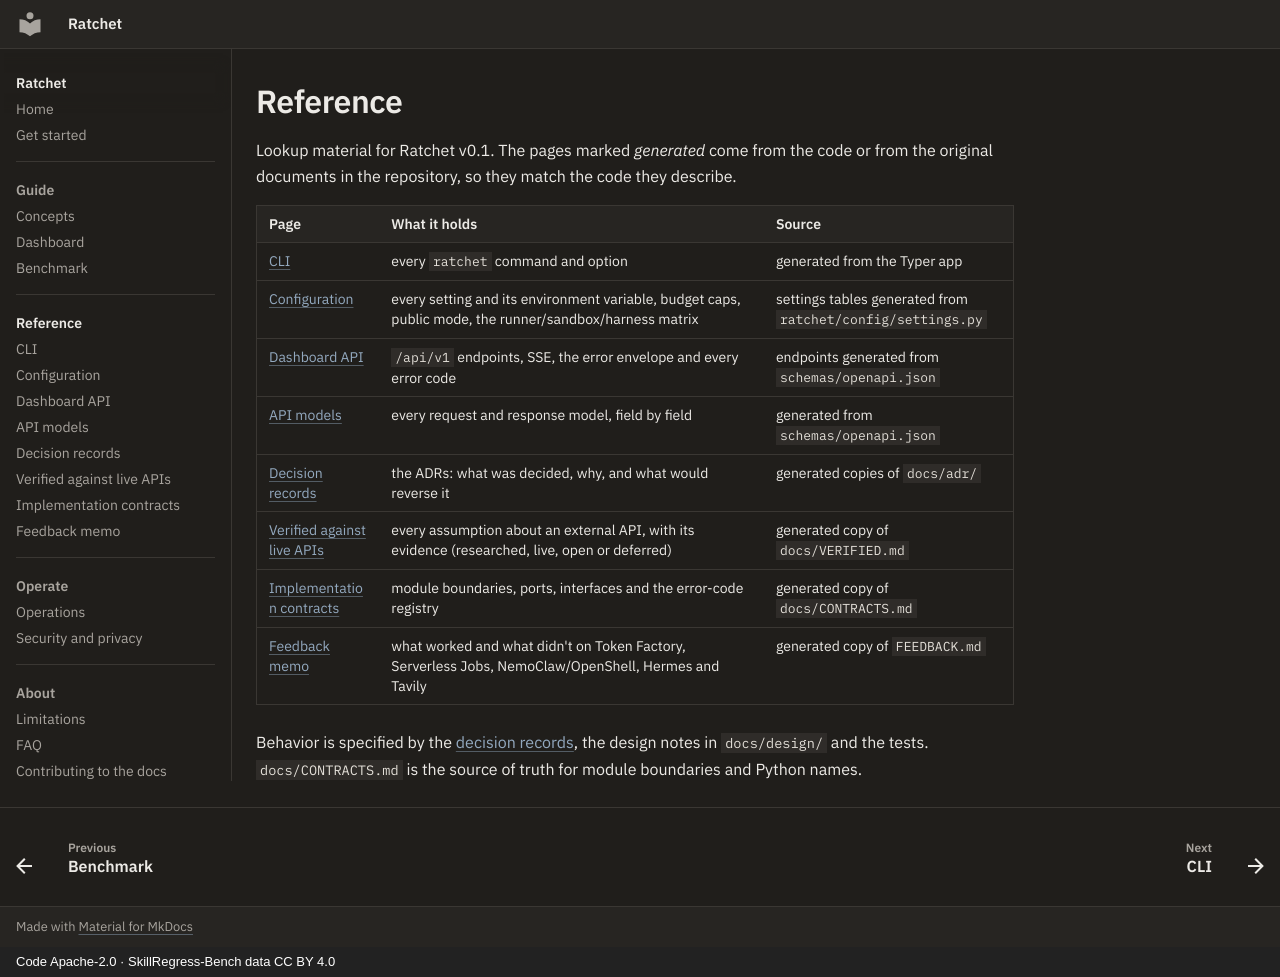

repository: lloydjf/ratchet · page: reference/index.html · generator: mkdocs · copyright: Code Apache-2.0 · SkillRegress-Bench data CC BY 4.0

# Reference

Lookup material for Ratchet v0.1. The pages marked *generated* come from the code or from
the original documents in the repository, so they match the code they describe.

| Page | What it holds | Source |
| --- | --- | --- |
| [CLI](../cli.md) | every `ratchet` command and option | generated from the Typer app |
| [Configuration](../configuration.md) | every setting and its environment variable, budget caps, public mode, the runner/sandbox/harness matrix | settings tables generated from `ratchet/config/settings.py` |
| [Dashboard API](../api.md) | `/api/v1` endpoints, SSE, the error envelope and every error code | endpoints generated from `schemas/openapi.json` |
| [API models](api-models.md) | every request and response model, field by field | generated from `schemas/openapi.json` |
| [Decision records](adr/index.md) | the ADRs: what was decided, why, and what would reverse it | generated copies of `docs/adr/` |
| [Verified against live APIs](verified.md) | every assumption about an external API, with its evidence (researched, live, open or deferred) | generated copy of `docs/VERIFIED.md` |
| [Implementation contracts](contracts.md) | module boundaries, ports, interfaces and the error-code registry | generated copy of `docs/CONTRACTS.md` |
| [Feedback memo](feedback.md) | what worked and what didn't on Token Factory, Serverless Jobs, NemoClaw/OpenShell, Hermes and Tavily | generated copy of `FEEDBACK.md` |

Behavior is specified by the [decision records](adr/index.md), the design notes in
`docs/design/` and the tests. `docs/CONTRACTS.md` is the source of truth for module
boundaries and Python names.
